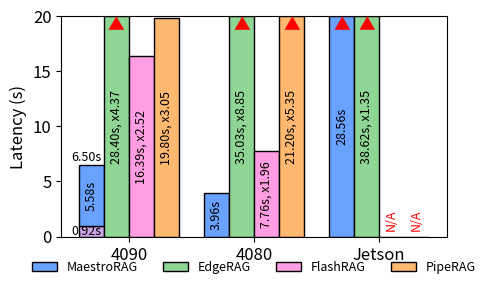

The script that saved this image:
#!/usr/bin/env python3
import matplotlib
matplotlib.use('Agg')  # Headless backend

import pandas as pd
import seaborn as sns
import matplotlib.pyplot as plt
import numpy as np

###############################################################################
# 1) Data Setup
###############################################################################
data_main = [
    # MaestroRAG
    {"Device": "4090", "Implementation": "MaestroRAG",           "Latency": 6.497},
    {"Device": "4080", "Implementation": "MaestroRAG",           "Latency": 3.959},
    {"Device": "Jetson", "Implementation": "MaestroRAG",         "Latency": 28.56},
    # MaestroRAG w/ Cache (only for 4090; ignored elsewhere)
    {"Device": "4090", "Implementation": "MaestroRAG w/ Cache",  "Latency": 0.92},
    {"Device": "4080", "Implementation": "MaestroRAG w/ Cache",  "Latency": None},
    {"Device": "Jetson","Implementation": "MaestroRAG w/ Cache", "Latency": None},
    # EdgeRAG
    {"Device": "4090", "Implementation": "EdgeRAG",        "Latency": 28.4},
    {"Device": "4080", "Implementation": "EdgeRAG",        "Latency": 35.03},
    {"Device": "Jetson","Implementation": "EdgeRAG",       "Latency": 38.62},
    # FlashRAG
    {"Device": "4090", "Implementation": "FlashRAG",       "Latency": 16.39},
    {"Device": "4080", "Implementation": "FlashRAG",       "Latency": 7.76},
    {"Device": "Jetson","Implementation": "FlashRAG",      "Latency": None},
    # PipeRAG
    {"Device": "4090", "Implementation": "PipeRAG",        "Latency": 19.8},
    {"Device": "4080", "Implementation": "PipeRAG",        "Latency": 21.2},
    {"Device": "Jetson","Implementation": "PipeRAG",       "Latency": None},
]
df = pd.DataFrame(data_main)

###############################################################################
# 2) Configuration
###############################################################################
device_order = ["4090", "4080", "Jetson"]
plot_order   = ["MaestroRAG", "EdgeRAG", "FlashRAG", "PipeRAG"]

df["Device"] = pd.Categorical(df["Device"], categories=device_order, ordered=True)

# Baseline latency from "MaestroRAG" for speedup factor
ours_latency = {}
for dev in device_order:
    row = df[(df["Device"] == dev) & (df["Implementation"] == "MaestroRAG")]
    if not row.empty and pd.notna(row.iloc[0]["Latency"]):
        ours_latency[dev] = row.iloc[0]["Latency"]
    else:
        ours_latency[dev] = None

# Single pastel-ish but vibrant colors
policy_colors = {
    "MaestroRAG":     "#69A1FF",  # pastel-ish blue
    "EdgeRAG":  "#8FD694",  # pastel-ish green
    "FlashRAG": "#FF9EE2",  # pastel-ish pink
    "PipeRAG":  "#FFB870",  # pastel-ish orange
}
cache_color = "#CBA7EA"  # pastel purple for the cache portion

###############################################################################
# 3) Plot Setup
###############################################################################
fig, ax = plt.subplots(figsize=(5, 3))
group_width = 0.8
n_bars = len(plot_order)
bar_width = group_width / n_bars
y_limit = 20.0
x_positions = np.arange(len(device_order))

###############################################################################
# 4) Build the Bars (Stacked for 4090 "MaestroRAG") & Labels
###############################################################################
for i, dev in enumerate(device_order):
    for j, policy in enumerate(plot_order):
        x_pos = i - group_width/2 + (j + 0.5)*bar_width

        # Stacked bar only for 4090 "MaestroRAG"
        if dev == "4090" and policy == "MaestroRAG":
            row_ours  = df[(df["Device"] == dev) & (df["Implementation"] == "MaestroRAG")]
            row_cache = df[(df["Device"] == dev) & (df["Implementation"] == "MaestroRAG w/ Cache")]
            if row_ours.empty or pd.isna(row_ours.iloc[0]["Latency"]):
                # N/A case
                ax.bar(x_pos, 0, bar_width, color="white", edgecolor="black", hatch="///")
                ax.text(x_pos, 1.0, "N/A", ha="center", va="center", fontsize=9,
                        rotation=90, color="red")
            else:
                total_latency = row_ours.iloc[0]["Latency"]
                cache_latency = 0.0
                if not row_cache.empty and pd.notna(row_cache.iloc[0]["Latency"]):
                    cache_latency = row_cache.iloc[0]["Latency"]

                remainder     = total_latency - cache_latency
                drawn_total   = min(total_latency, y_limit)
                bottom_height = min(cache_latency, drawn_total)
                top_height    = drawn_total - bottom_height

                # Bottom: cache portion
                ax.bar(x_pos, bottom_height, bar_width, color=cache_color, edgecolor="black")
                # Top: remainder
                if top_height > 0:
                    ax.bar(x_pos, top_height, bar_width, bottom=bottom_height,
                           color=policy_colors["MaestroRAG"], edgecolor="black")
                if total_latency > y_limit:
                    ax.text(x_pos, y_limit - 0.05, "▲", ha="center", va="top",
                            fontsize=12, color="red")
                # Cache portion label
                if bottom_height > 0:
                    ax.text(x_pos + 0.08, bottom_height/2, f"{cache_latency:.2f}s",
                            ha="right", va="center", rotation=0, fontsize=9, color="black")
                # Remainder label (90° rotation)
                if top_height > 0:
                    ax.text(x_pos, bottom_height + top_height/2, f"{remainder:.2f}s",
                            ha="center", va="center", rotation=90, fontsize=9, color="black")
                # Total label above
                ax.text(x_pos + 0.08, drawn_total + 0.1, f"{total_latency:.2f}s",
                        ha="right", va="bottom", rotation=0, fontsize=9, color="black")

        else:
            # Non-stacked bars (including "MaestroRAG" on 4080/Jetson)
            row = df[(df["Device"] == dev) & (df["Implementation"] == policy)]
            if row.empty or pd.isna(row.iloc[0]["Latency"]):
                # N/A case
                ax.bar(x_pos, 0, bar_width, color="white", edgecolor="black", hatch="///")
                ax.text(x_pos, 1.5, "N/A", ha="center", va="center", fontsize=9,
                        rotation=90, color="red")
            else:
                lat_val = row.iloc[0]["Latency"]
                drawn_height = min(lat_val, y_limit)
                ax.bar(x_pos, drawn_height, bar_width, color=policy_colors[policy],
                       edgecolor="black")

                # Show label for all bars
                if policy == "MaestroRAG":
                    # For MaestroRAG, just show the latency (no factor)
                    label = f"{lat_val:.2f}s"
                else:
                    # For non‑MaestroRAG, show latency + factor
                    base = ours_latency[dev] if (ours_latency[dev] and ours_latency[dev] > 0) else 1
                    factor = lat_val / base
                    label = f"{lat_val:.2f}s, x{factor:.2f}"

                # Place label near the middle of the bar, rotated 90°
                ax.text(x_pos, drawn_height/2, label,
                        ha="center", va="center", rotation=90, fontsize=9, color="black")

                # If the bar is truncated
                if lat_val > y_limit:
                    ax.text(x_pos, y_limit - 0.05, "▲", ha="center", va="top",
                            fontsize=12, color="red")

###############################################################################
# 5) Axis, Ticks, Legend
###############################################################################
ax.set_xticks(x_positions)
ax.set_xticklabels(device_order, fontsize=12)
ax.set_ylabel("Latency (s)", fontsize=12)
ax.set_ylim([0, y_limit])
ax.tick_params(axis='both', labelsize=12)

# Legend with one entry per policy
legend_patches = []
for policy in plot_order:
    legend_patches.append(plt.Rectangle((0, 0), 1, 1, facecolor=policy_colors[policy],
                                        edgecolor="black", label=policy))

# Place legend below x-axis in one row
ax.legend(handles=legend_patches, loc="upper center",
          bbox_to_anchor=(0.5, -0.06), ncol=len(legend_patches),
          frameon=False, fontsize=9)

plt.tight_layout()
plt.savefig("MainLatencyResults2.pdf", bbox_inches="tight")
plt.close(fig)
